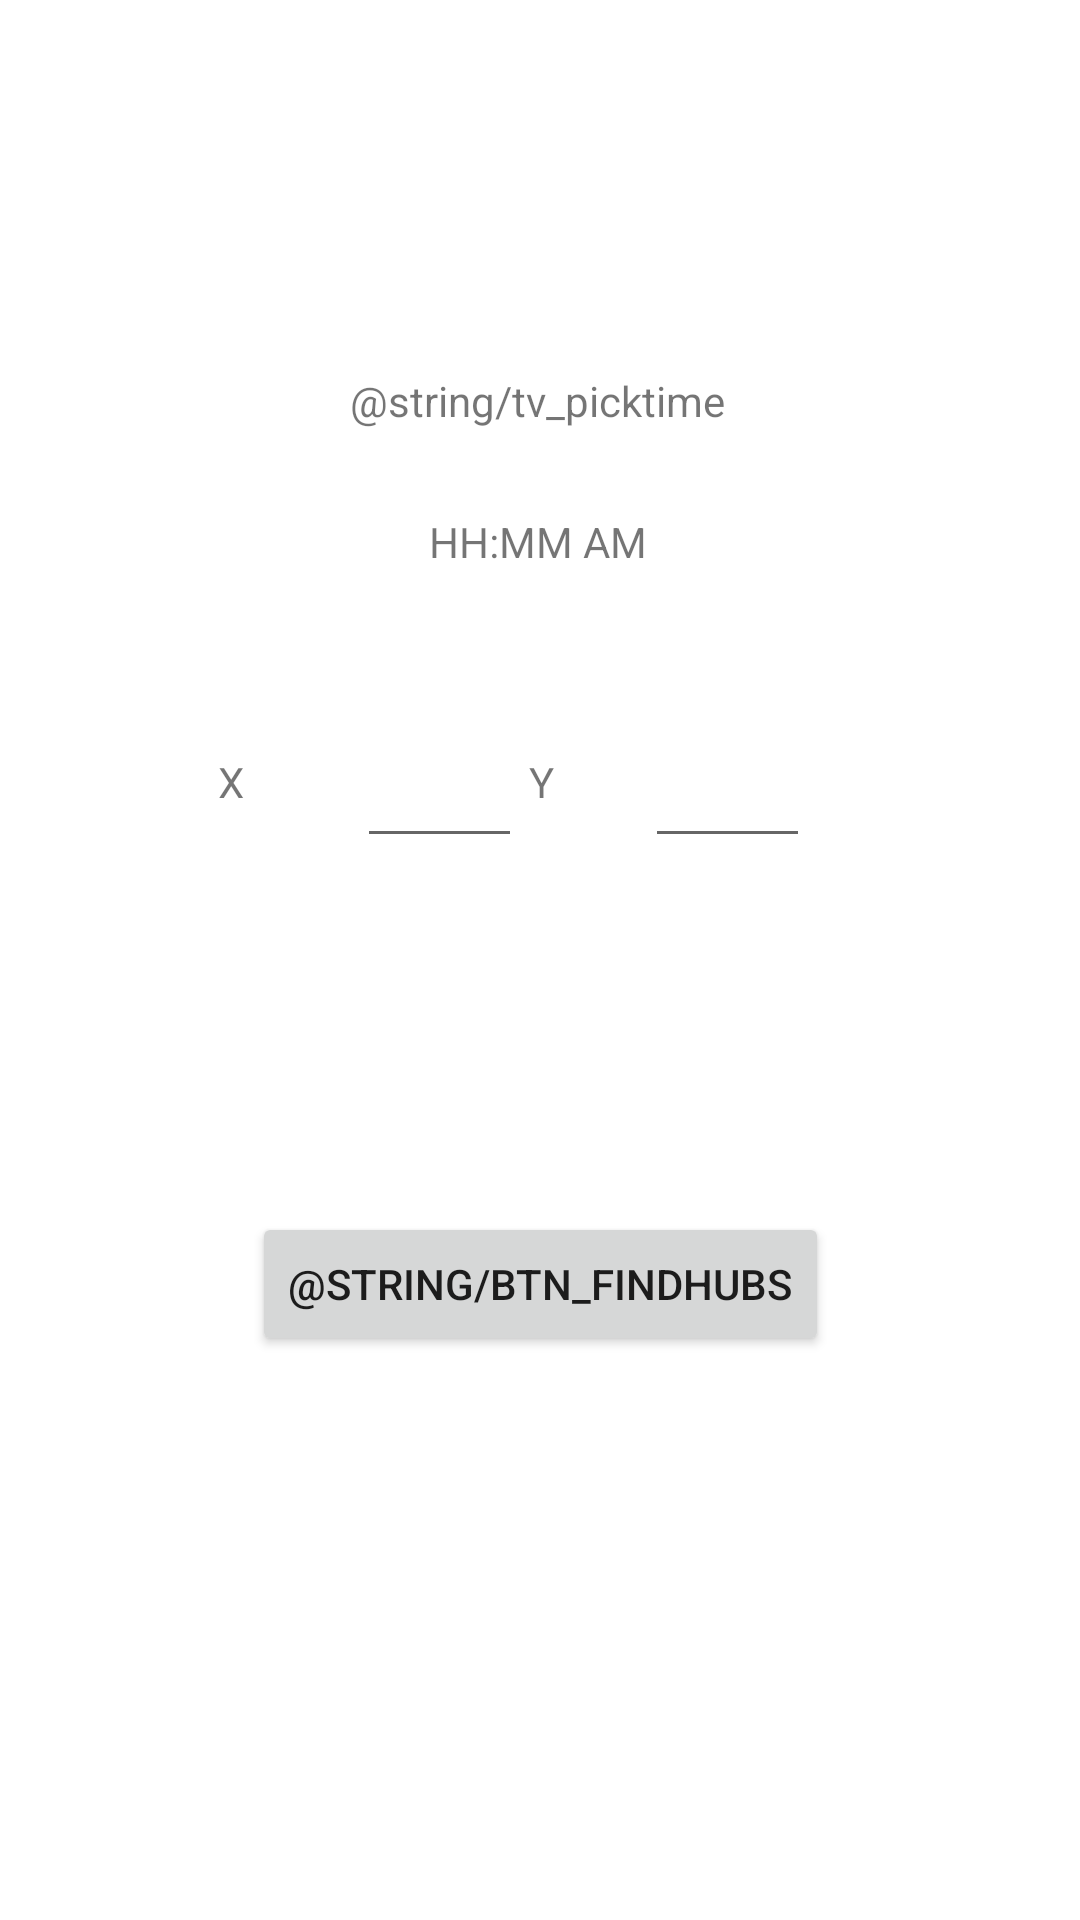

This screen was rendered from an Android layout file. Write that file and the resources it references.
<!-- AndroidManifest.xml: application theme Theme.Demothis -->
<!-- res/layout/activity_hub.xml -->
<?xml version="1.0" encoding="utf-8"?>
<androidx.constraintlayout.widget.ConstraintLayout xmlns:android="http://schemas.android.com/apk/res/android"
    xmlns:app="http://schemas.android.com/apk/res-auto"
    xmlns:tools="http://schemas.android.com/tools"
    android:layout_width="match_parent"
    android:layout_height="match_parent"
    tools:context=".HubActivity">

    <TextView
        android:id="@+id/tv_picktime"
        android:layout_width="wrap_content"
        android:layout_height="wrap_content"
        android:layout_marginTop="124dp"
        android:text="@string/tv_picktime"
        app:layout_constraintEnd_toEndOf="parent"
        app:layout_constraintHorizontal_bias="0.497"
        app:layout_constraintStart_toStartOf="parent"
        app:layout_constraintTop_toTopOf="parent" />


    <Button
        android:id="@+id/btn_findhubs"
        android:layout_width="wrap_content"
        android:layout_height="wrap_content"
        android:layout_marginTop="404dp"
        android:text="@string/btn_findhubs"
        app:layout_constraintEnd_toEndOf="parent"
        app:layout_constraintStart_toStartOf="parent"
        app:layout_constraintTop_toTopOf="parent" />

    <EditText
        android:id="@+id/etn_lat"
        android:layout_width="55dp"
        android:layout_height="35dp"
        android:layout_marginTop="108dp"
        android:ems="10"
        android:inputType="number"
        app:layout_constraintEnd_toEndOf="parent"
        app:layout_constraintHorizontal_bias="0.39"
        app:layout_constraintStart_toStartOf="parent"
        app:layout_constraintTop_toBottomOf="@+id/tv_picktime" />

    <EditText
        android:id="@+id/etn_long"
        android:layout_width="55dp"
        android:layout_height="35dp"
        android:layout_marginTop="108dp"
        android:ems="10"
        android:inputType="number"
        app:layout_constraintEnd_toEndOf="parent"
        app:layout_constraintHorizontal_bias="0.705"
        app:layout_constraintStart_toStartOf="parent"
        app:layout_constraintTop_toBottomOf="@+id/tv_picktime" />

    <TextView
        android:id="@+id/textView2"
        android:layout_width="35dp"
        android:layout_height="35dp"
        android:layout_marginTop="108dp"
        android:text="X"
        app:layout_constraintEnd_toStartOf="@+id/etn_lat"
        app:layout_constraintHorizontal_bias="0.866"
        app:layout_constraintStart_toStartOf="parent"
        app:layout_constraintTop_toBottomOf="@+id/tv_picktime" />

    <TextView
        android:id="@+id/textView3"
        android:layout_width="35dp"
        android:layout_height="35dp"
        android:layout_marginTop="108dp"
        android:text="Y"
        app:layout_constraintEnd_toStartOf="@+id/etn_long"
        app:layout_constraintHorizontal_bias="0.409"
        app:layout_constraintStart_toEndOf="@+id/etn_lat"
        app:layout_constraintTop_toBottomOf="@+id/tv_picktime" />

    <TextView
        android:id="@+id/tv_localtime"
        android:layout_width="wrap_content"
        android:layout_height="wrap_content"
        android:layout_marginTop="28dp"
        android:text="HH:MM AM"
        app:layout_constraintEnd_toEndOf="parent"
        app:layout_constraintHorizontal_bias="0.498"
        app:layout_constraintStart_toStartOf="parent"
        app:layout_constraintTop_toBottomOf="@+id/tv_picktime" />
</androidx.constraintlayout.widget.ConstraintLayout>
<!-- resources referenced by this layout -->
<resources>
  <style name="Theme.Demothis" parent="Theme.MaterialComponents.DayNight.DarkActionBar">
          
          <item name="colorPrimary">@color/purple_500</item>
          <item name="colorPrimaryVariant">@color/purple_700</item>
          <item name="colorOnPrimary">@color/white</item>
          
          <item name="colorSecondary">@color/teal_200</item>
          <item name="colorSecondaryVariant">@color/teal_700</item>
          <item name="colorOnSecondary">@color/black</item>
          
          <item name="android:statusBarColor">?attr/colorPrimaryVariant</item>
          
      </style>
  <!-- not gathered from this repository: default colours our renderer supplied (Android Studio template values) -->
  <color name="purple_500">#FF6200EE</color>
  <color name="purple_700">#FF3700B3</color>
  <color name="teal_200">#FF03DAC5</color>
  <color name="teal_700">#FF018786</color>
  <color name="black">#FF000000</color>
  <color name="white">#FFFFFFFF</color>
</resources>
